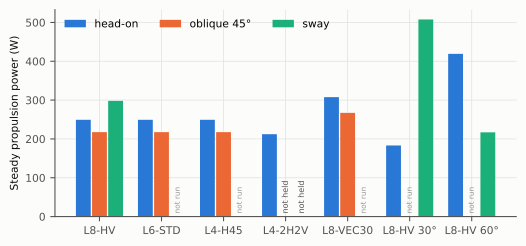

The table this chart was drawn from, first rows:
layout, case, current_m_s, steady_propulsion_W, steady_window_request_met, run
L8-HV, head-on, 0.5, 249.2, True, EXP3-L8-HV-headon0.5
L6-STD, head-on, 0.5, 249.2, True, EXP3-L6-STD-headon0.5
L4-H45, head-on, 0.5, 249.2, True, EXP3-L4-H45-headon0.5
L4-2H2V, head-on, 0.5, 212.2, True, EXP3-L4-2H2V-headon0.5
L8-VEC30, head-on, 0.5, 307.6, True, EXP3-L8-VEC30-headon0.5
L8-HV 30°, head-on, 0.5, 183.1, True, EXP4-a30-headon0.5
L8-HV 60°, head-on, 0.5, 419, True, EXP4-a60-headon0.5
L8-HV, oblique 45°, 0.5, 217.5, True, EXP3-L8-HV-oblique0.5
L6-STD, oblique 45°, 0.5, 217.5, True, EXP3-L6-STD-oblique0.5
L4-H45, oblique 45°, 0.5, 217.5, True, EXP3-L4-H45-oblique0.5
L4-2H2V, oblique 45°, 0.5, 69.99, False, EXP3-L4-2H2V-oblique0.5
L8-VEC30, oblique 45°, 0.5, 267.1, True, EXP3-L8-VEC30-oblique0.5
L8-HV, sway, 0.5, 297.9, True, EXP3-L8-HV-sway0.5
L4-2H2V, sway, 0.5, 0.0, False, EXP3-L4-2H2V-sway0.5
L8-HV 30°, sway, 0.5, 507.7, True, EXP4-a30-sway0.5
L8-HV 60°, sway, 0.5, 217, True, EXP4-a60-sway0.5
